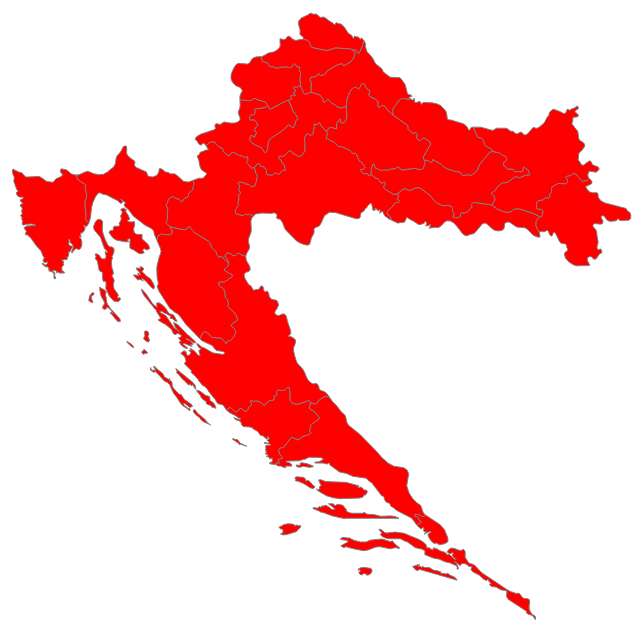
D3 v3 page, settled after 360 driven frames (6 s of simulated time); the page loaded 1 data file(s).


		
		var width = 960;
		var height = 700;
		var projection = d3.geo.mercator()
		.center([0, 10])
		.scale(6000)
		.translate([17600, 4500])
		.rotate([-180, 0]);
		var path = d3.geo.path()
		.projection(projection);
		
		var svg = d3.select("body").append("svg")
		.attr("width", width)
		.attr("height", height)
		.style("background", "white")
		.call(d3.behavior.zoom().scaleExtent([1, 8])
		.on("zoom", zumiraj))
		.append("g");
		
		d3.json("cro_regv3.json", function(error, cro) {
		var data = topojson.feature(cro, cro.objects.layer1);
		var states = svg.selectAll("path.county")
		.data(data.features)
		.enter()
		.append("path")
		.attr("class", "county")
		.attr("id", function(d) { return d.id; })
		.attr("d", path) .style("fill", "red")
		.style("stroke", "gray")
		.style("stroke-width", 1)
		.style("stroke-opacity", 1)
		.on("mouseover", function(d){ 
			d3.select(".zupanija")
			.text(d.properties.name);
			});
		});
		
		

		function zumiraj() {
	svg.attr("transform", "translate(" + d3.event.translate + ")scale(" + d3.event.scale + ")");
	}		
		
	

### data: cro_regv3.json
{
 "type": "Topology",
 "transform": {
  "scale": [
   0.000269,
   0.0001652
  ],
  "translate": [
   13.5,
   42.42
  ]
 },
 "objects": {
  "layer1": {
   "type": "GeometryCollection",
   "geometries": [
    "{... 4 keys}",
    "{... 4 keys}",
    "{... 4 keys}",
    "{... 4 keys}",
    "{... 4 keys}",
    "{... 4 keys}",
    "{... 4 keys}",
    "{... 4 keys}",
    "... 13 more items"
   ],
   "bbox": [
    13.5,
    42.42,
    19.41,
    46.55
   ]
  }
 },
 "arcs": [
  [
   [
    12761,
    2146
   ],
   [
    9,
    -93
   ],
   [
    -43,
    -85
   ],
   [
    -72,
    -59
   ],
   [
    -76,
    -14
   ],
   [
    -10,
    42
   ],
   [
    -30,
    8
   ],
   [
    -59,
    32
   ],
   "... 14 more items"
  ],
  [
   [
    14427,
    2309
   ],
   [
    -38,
    -42
   ],
   [
    41,
    5
   ],
   [
    39,
    -3
   ],
   [
    38,
    -15
   ],
   [
    33,
    -29
   ],
   [
    28,
    42
   ],
   [
    63,
    -50
   ],
   "... 22 more items"
  ],
  [
   [
    12147,
    3365
   ],
   [
    206,
    -62
   ],
   [
    203,
    0
   ],
   [
    52,
    20
   ],
   [
    85,
    56
   ],
   [
    433,
    49
   ],
   [
    294,
    -111
   ],
   [
    77,
    32
   ],
   "... 28 more items"
  ],
  [
   [
    13214,
    3708
   ],
   [
    65,
    -29
   ],
   [
    318,
    41
   ],
   [
    303,
    -49
   ],
   [
    559,
    -273
   ],
   [
    131,
    -102
   ],
   [
    105,
    -112
   ],
   [
    6,
    -24
   ],
   "... 148 more items"
  ],
  [
   [
    14683,
    4430
   ],
   [
    508,
    -400
   ],
   [
    39,
    -56
   ],
   [
    113,
    -159
   ],
   [
    114,
    -321
   ],
   [
    1,
    -1
   ],
   [
    13,
    -168
   ],
   [
    -105,
    -92
   ],
   "... 27 more items"
  ],
  [
   [
    14365,
    4013
   ],
   [
    1,
    0
   ],
   [
    104,
    90
   ],
   [
    25,
    16
   ],
   [
    23,
    22
   ],
   [
    -3,
    20
   ],
   [
    -13,
    14
   ],
   [
    -39,
    33
   ],
   "... 25 more items"
  ],
  [
   [
    8095,
    7455
   ],
   [
    229,
    -124
   ],
   [
    -220,
    78
   ],
   [
    -34,
    -18
   ],
   [
    -33,
    50
   ],
   [
    -162,
    141
   ],
   [
    -59,
    35
   ],
   [
    28,
    45
   ],
   "... 6 more items"
  ],
  [
   [
    6937,
    8315
   ],
   [
    105,
    -107
   ],
   [
    -32,
    27
   ],
   [
    -219,
    118
   ],
   [
    -71,
    56
   ],
   [
    -76,
    120
   ],
   [
    -101,
    87
   ],
   [
    -50,
    56
   ],
   "... 8 more items"
  ],
  "... 71 more items"
 ],
 "bbox": [
  13.5,
  42.42,
  19.41,
  46.55
 ]
}